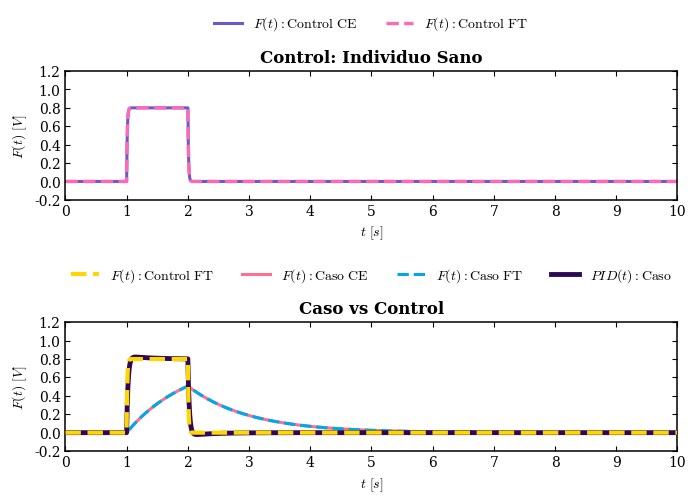

Recreate this plot in Python.
"""
Práctica 4: Sistema Endocrino.

Departamento de Ingeniería Eléctrica y Electrónica, Ingeniería Biomédica
Tecnológico Nacional de México [TecNM - Tijuana]
Blvd. Alberto Limón Padilla s/n, C.P. 22454, Tijuana, B.C., México

Nombre del alumno: Haro Najar Angelica Ashia
Número de control: 23210697
Correo institucional: l23210708@tectijuana.edu.mx

Asignatura: Modelado de Sistemas Fisiológicos
Docente: Dr. Paul Antonio Valle Trujillo; paul.valle@tectijuana.edu.mx
"""

import numpy as np
import matplotlib.pyplot as plt
from scipy import signal

# =========================================================
# PARÁMETROS
# =========================================================
F0 = 1.0
alpha = 0.25
Cg = 10e-6
Cp = 100e-6
R_control = 100
R_caso = 10e3

# =========================================================
# TIEMPO
# =========================================================
t = np.arange(0, 10.001, 1e-3)

# =========================================================
# ENTRADA
# =========================================================
A = F0 / (1 + alpha)

u = np.zeros_like(t)
u[(t >= 1) & (t <= 2)] = A

# =========================================================
# MODELOS
# =========================================================
def rc_ce(u, t, tau):
    y = np.zeros_like(u)
    dt = t[1] - t[0]
    a = np.exp(-dt / tau)
    for k in range(1, len(t)):
        y[k] = a * y[k - 1] + (1 - a) * u[k - 1]
    return y

def rc_ft(u, t, tau):
    sys = signal.TransferFunction([1], [tau, 1])
    _, y, _ = signal.lsim(sys, U=u, T=t)
    return y

tau_control = R_control * Cp
tau_caso = R_caso * Cp

F_control_CE = rc_ce(u, t, tau_control)
F_control_FT = rc_ft(u, t, tau_control)

F_caso_CE = rc_ce(u, t, tau_caso)
F_caso_FT = rc_ft(u, t, tau_caso)

# =========================================================
# PID
# =========================================================
def pid_response(u, t, tau, Kp, Ki, Kd):
    num = [Kd, Kp, Ki]
    den = [tau + Kd, 1 + Kp, Ki]
    sys = signal.TransferFunction(num, den)
    _, y, _ = signal.lsim(sys, U=u, T=t)
    return y

PID_caso = pid_response(u, t, tau_caso, 45, 120, 0.02)

# =========================================================
# ESTILO
# =========================================================
plt.rcParams['font.family'] = 'serif'
plt.rcParams['mathtext.fontset'] = 'cm'

fig, axs = plt.subplots(2, 1, figsize=(7.2, 5), facecolor='white')

# =======================
# SUBGRÁFICA 1: CONTROL
# =======================
axs[0].plot(
    t, F_control_CE,
    '-', lw=2.2, color='#6A5ACD',
    label=r'$F(t):\mathrm{Control\ CE}$'
)

axs[0].plot(
    t, F_control_FT,
    '--', lw=2.4, color='#FF69B4',
    label=r'$F(t):\mathrm{Control\ FT}$'
)

axs[0].set_title('Control: Individuo Sano', fontweight='bold')
axs[0].set_xlim(0, 10)
axs[0].set_ylim(-0.2, 1.2)
axs[0].set_xticks(np.arange(0, 11, 1))
axs[0].set_yticks(np.arange(-0.2, 1.21, 0.2))
axs[0].set_ylabel(r'$F(t)\ [V]$')
axs[0].set_xlabel(r'$t\ [s]$')

axs[0].legend(
    loc='lower center',
    bbox_to_anchor=(0.5, 1.2),
    ncol=2,
    frameon=False
)

# =======================
# SUBGRÁFICA 2: CASO vs CONTROL
# SOLO 4 LÍNEAS
# =======================
axs[1].plot(
    t, F_control_FT,
    '--', lw=3.0, color='#FFD700',
    label=r'$F(t):\mathrm{Control\ FT}$',
    zorder=5
)

axs[1].plot(
    t, F_caso_CE,
    '-', lw=2.2, color='#FF6F91',
    label=r'$F(t):\mathrm{Caso\ CE}$'
)

axs[1].plot(
    t, F_caso_FT,
    '--', lw=2.2, color='#00A8E8',
    label=r'$F(t):\mathrm{Caso\ FT}$'
)

axs[1].plot(
    t, PID_caso,
    '-', lw=3.5, color='#2E0854',
    label=r'$PID(t):\mathrm{Caso}$'
)

axs[1].set_title('Caso vs Control', fontweight='bold')
axs[1].set_xlim(0, 10)
axs[1].set_ylim(-0.2, 1.2)
axs[1].set_xticks(np.arange(0, 11, 1))
axs[1].set_yticks(np.arange(-0.2, 1.21, 0.2))
axs[1].set_ylabel(r'$F(t)\ [V]$')
axs[1].set_xlabel(r'$t\ [s]$')

axs[1].legend(
    loc='lower center',
    bbox_to_anchor=(0.5, 1.2),
    ncol=4,
    frameon=False
)

# =======================
# FORMATO GENERAL
# =======================
for ax in axs:
    ax.tick_params(direction='in', top=True, right=True)
    for spine in ax.spines.values():
        spine.set_linewidth(1.1)
    ax.grid(False)

plt.subplots_adjust(left=0.12, right=0.97, top=0.88, bottom=0.12, hspace=0.95)
plt.savefig('Sistema_Musculoesqueletico_final.pdf', format='pdf', bbox_inches='tight')
plt.show()
